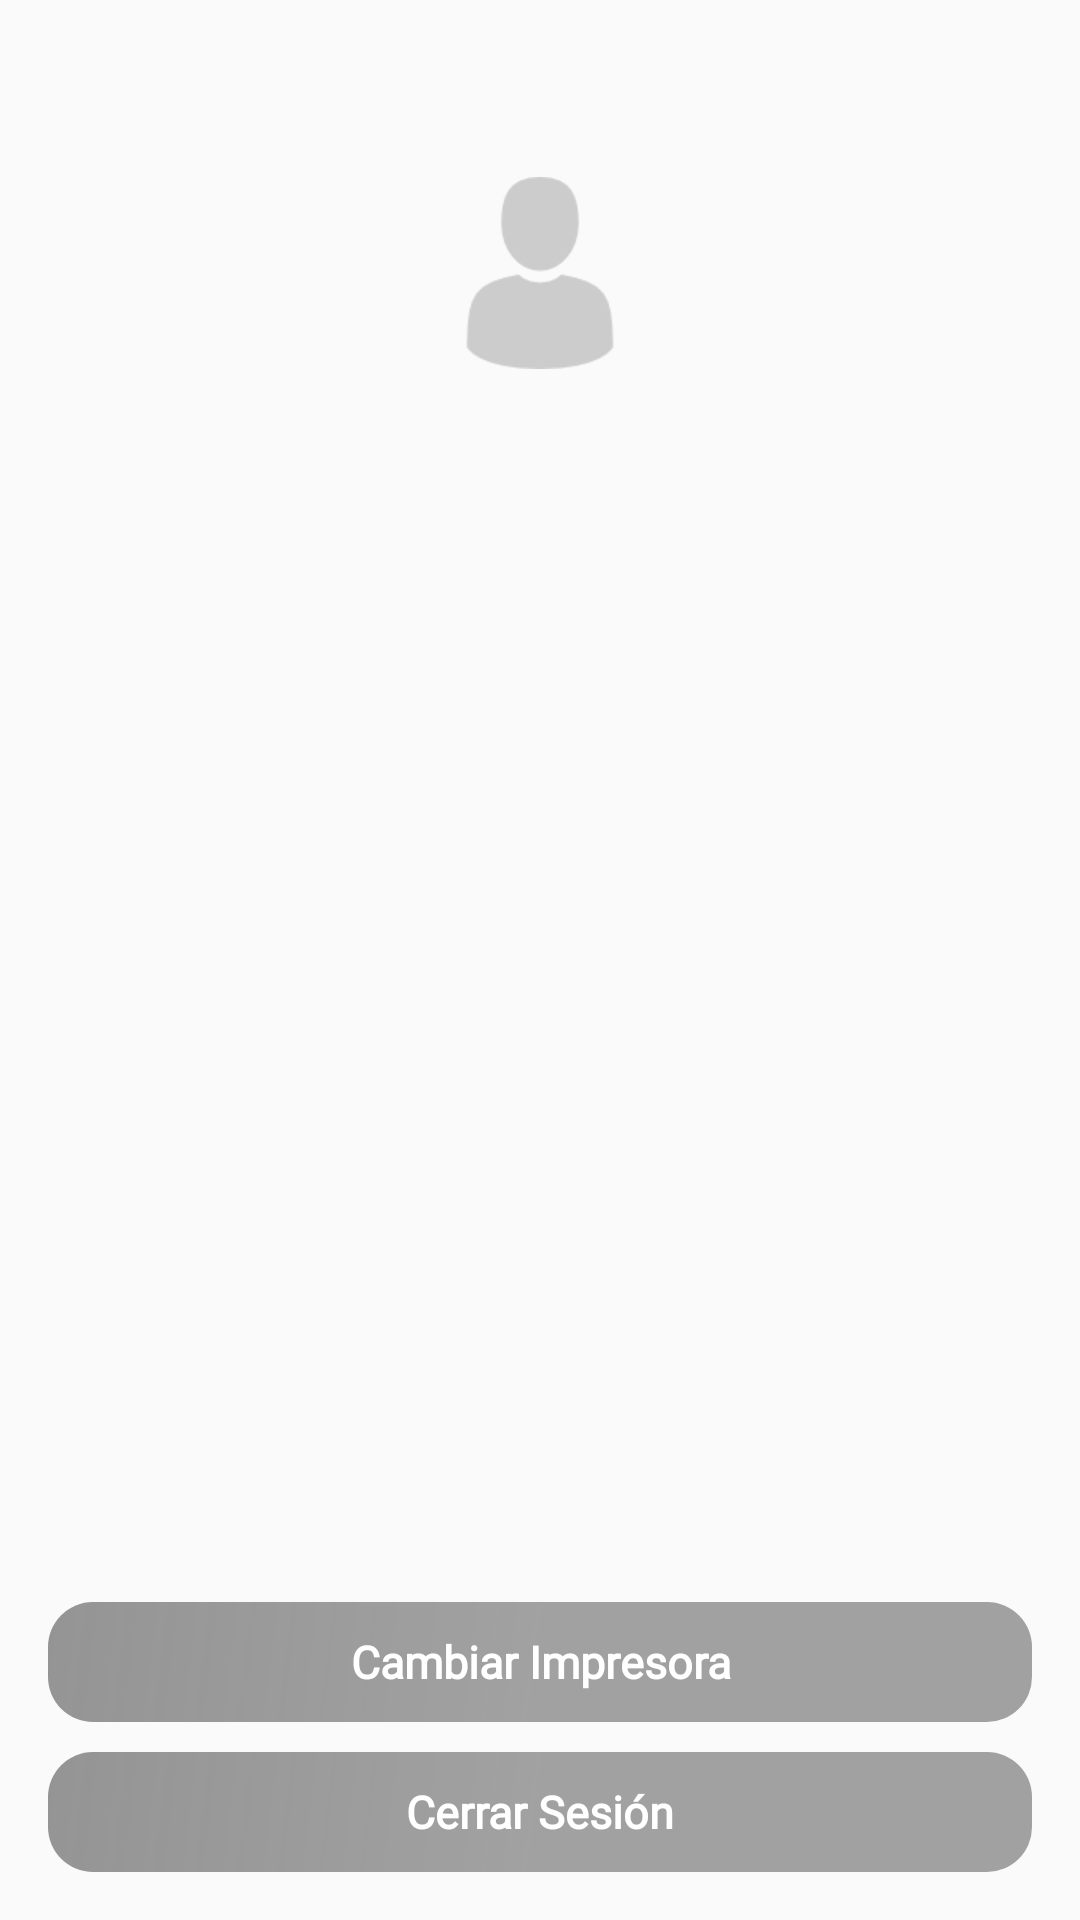

Layout XML and referenced resources for this Android screen:
<!-- AndroidManifest.xml: application theme AppTheme -->
<!-- res/layout/menu_perfil.xml -->
<?xml version="1.0" encoding="utf-8"?>
<RelativeLayout xmlns:android="http://schemas.android.com/apk/res/android"
    xmlns:tools="http://schemas.android.com/tools"
    android:layout_width="match_parent"
    android:layout_height="match_parent"
    android:padding="@dimen/activity_horizontal_margin"
    tools:context=".Menu.Perfil">


    <ImageView
        android:id="@+id/ivImgPerfil"
        android:layout_width="@dimen/size_img_perfil"
        android:layout_height="@dimen/size_img_perfil"
        android:layout_centerHorizontal="true"
        android:src="@mipmap/avatar_profile"
        android:visibility="visible"
        android:scaleType="center"/>

    <TextView
        android:id="@+id/tvNameUsuario"
        style="@style/TextInfoPerfil"
        android:layout_below="@+id/ivImgPerfil"
        android:layout_marginTop="15dp"/>

    <TextView
        android:id="@+id/tvDocuUsuario"
        style="@style/TextInfoPerfil"
        android:layout_marginTop="15dp"
        android:layout_below="@+id/tvNameUsuario" />

    <Button
        android:id="@+id/btnChangePrint"
        style="@style/ButtonCustomEnable"
        android:text="Cambiar Impresora"
        android:layout_above="@+id/btnCerrarSession"
        android:layout_marginBottom="10dp"/>

    <Button
        android:id="@+id/btnCerrarSession"
        style="@style/ButtonCustomEnable"
        android:text="Cerrar Sesión"
        android:layout_alignParentBottom="true"/>

</RelativeLayout>
<!-- resources referenced by this layout -->
<resources>
  <dimen name="activity_horizontal_margin">16dp</dimen>
  <dimen name="size_img_perfil">150dp</dimen>
  <!-- mipmap avatar_profile: png bitmap (mipmap-xhdpi, 2146 bytes) -->
  <style name="ButtonCustomEnable" parent="Theme.AppCompat.Light">
          <item name="android:layout_width">match_parent</item>
          <item name="android:layout_height">@dimen/height_button_enable</item>
          <item name="android:background">@drawable/bg_button_main_enable</item>
          <item name="android:gravity">center</item>
          <item name="android:textColor">@color/md_white_1000</item>
          <item name="android:textSize">@dimen/size_text_button_enable</item>
          <item name="android:fontFamily">@font/font</item>
          <item name="android:textStyle">bold</item>
          <item name="android:padding">5dp</item>
      </style>
  <style name="TextInfoPerfil" parent="Theme.AppCompat.Light">
          <item name="android:layout_width">match_parent</item>
          <item name="android:layout_height">wrap_content</item>
          <item name="android:textColor">@color/colorGray</item>
          <item name="android:textSize">@dimen/text_info_perfil</item>
          <item name="android:fontFamily">@font/font</item>
          <item name="android:gravity">center</item>
      </style>
  <style name="AppTheme" parent="AppTheme.NoActionBar">
          
          <item name="colorPrimary">@color/colorPrimary</item>
          <item name="colorPrimaryDark">@color/colorPrimaryDark</item>
          <item name="colorAccent">@color/colorAccent</item>
      </style>
  <dimen name="height_button_enable">40dp</dimen>
  <!-- drawable bg_button_main_enable (drawable) -->
  <?xml version="1.0" encoding="utf-8"?>
  <shape xmlns:android="http://schemas.android.com/apk/res/android"
      android:shape="rectangle">
  
      <gradient
          android:angle="135"
          android:centerColor="@color/transparent_grey"
          android:endColor="@color/colorGray"
          android:startColor="@color/transparent_grey"
          android:type="linear"/>
  
      <corners
          android:bottomLeftRadius="15dp"
          android:bottomRightRadius="15dp"
          android:topLeftRadius="15dp"
          android:topRightRadius="15dp"/>
  
      <padding android:left="0dip" android:top="0dip" android:right="0dip" android:bottom="0dip" />
  </shape>
  <color name="md_white_1000">#ffffff</color>
  <dimen name="size_text_button_enable">15sp</dimen>
  <color name="colorGray">#CC7b7b7b</color>
  <dimen name="text_info_perfil">24sp</dimen>
  <style name="AppTheme.NoActionBar" parent="Theme.AppCompat.Light.NoActionBar">
          <item name="windowActionBar">false</item>
          <item name="windowNoTitle">true</item>
          <item name="colorPrimary">@color/colorPrimary</item>
          <item name="colorPrimaryDark">@color/colorPrimaryDark</item>
          <item name="colorAccent">@color/md_pink_50</item>
          <item name="android:textColorPrimary">@color/md_white_1000</item>
      </style>
  <color name="colorPrimary">#0096ff</color>
  <color name="colorPrimaryDark">#0959aa</color>
  <color name="colorAccent">#7b7b7b</color>
  <color name="transparent_grey">#B37b7b7b</color>
  <color name="md_pink_50">#fce4ec</color>
</resources>
